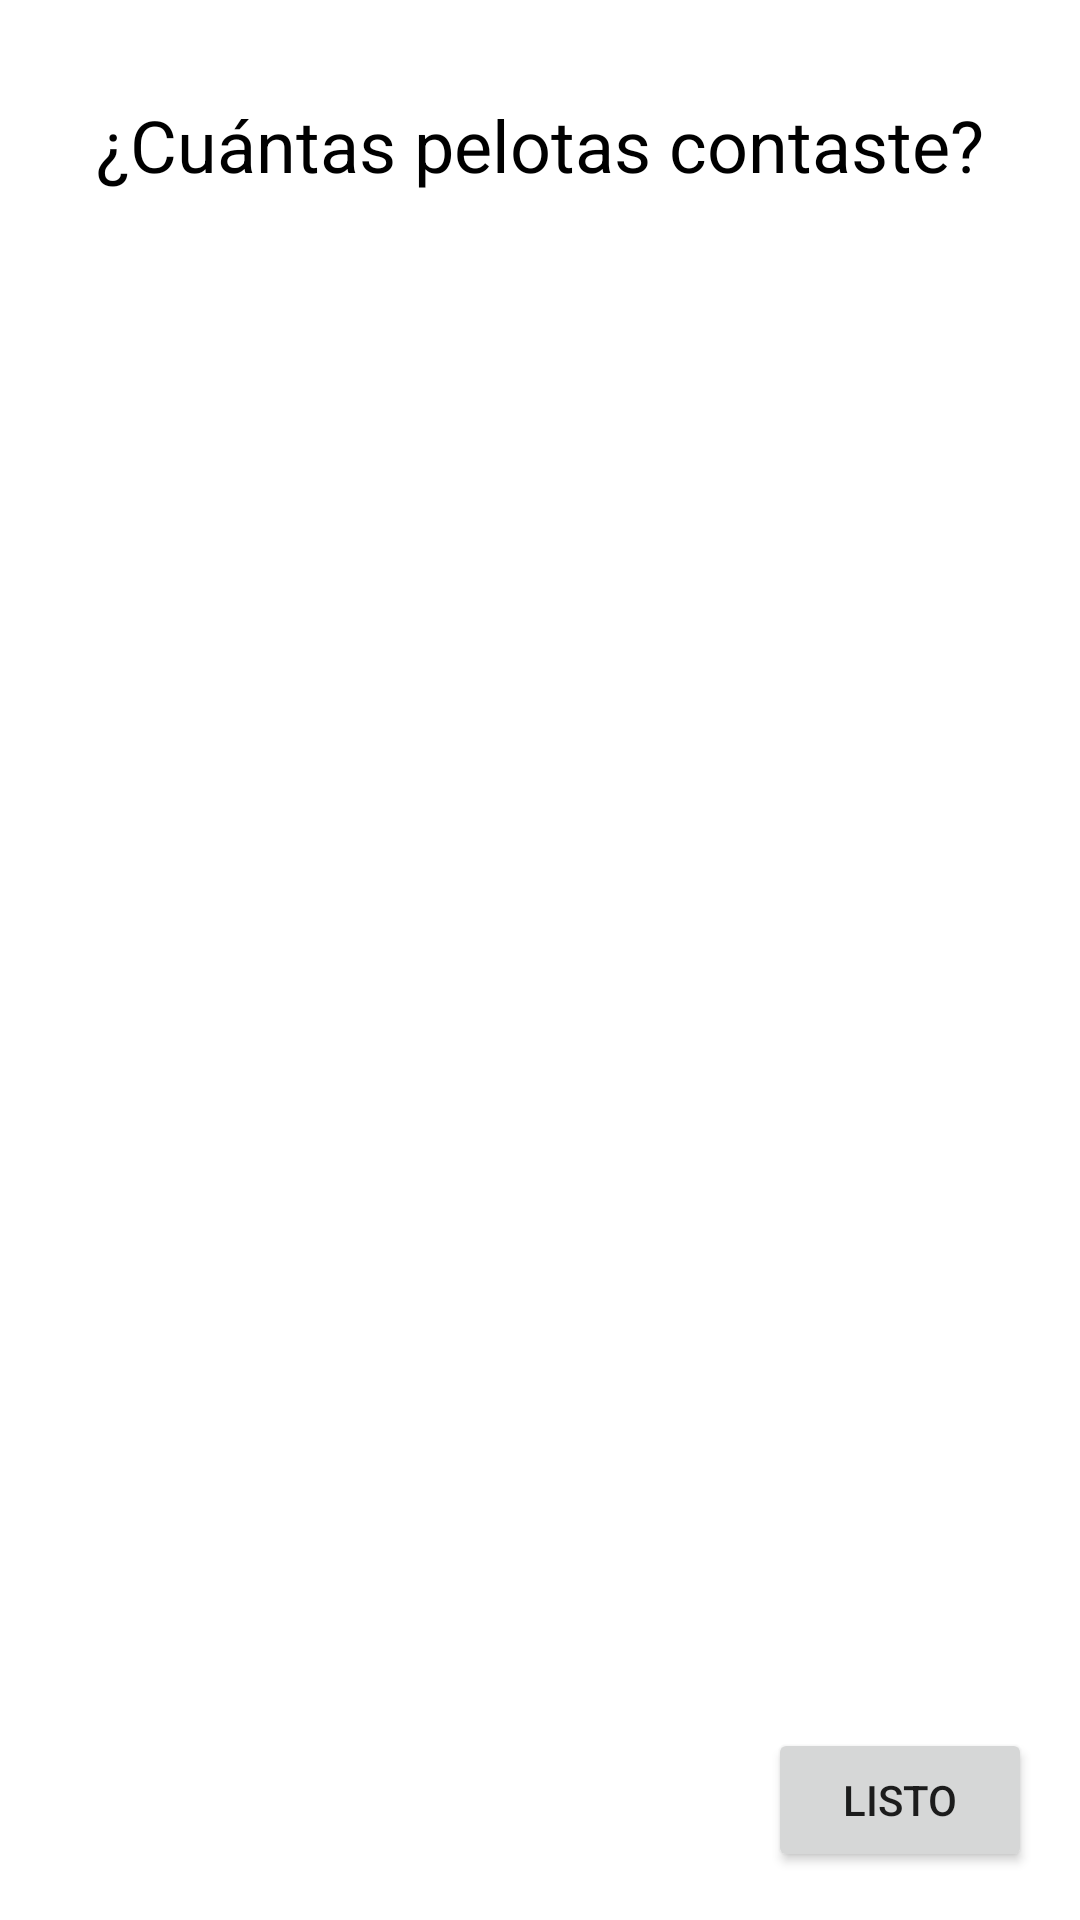

This screen was rendered from an Android layout file. Write that file and the resources it references.
<!-- AndroidManifest.xml: application theme Theme.CuentameLasPelotas -->
<!-- res/layout/activity_guess.xml -->
<?xml version="1.0" encoding="utf-8"?>
<androidx.constraintlayout.widget.ConstraintLayout xmlns:android="http://schemas.android.com/apk/res/android"
    xmlns:app="http://schemas.android.com/apk/res-auto"
    xmlns:tools="http://schemas.android.com/tools"
    android:layout_width="match_parent"
    android:layout_height="match_parent"
    tools:context=".GuessActivity">

    <TextView
        android:id="@+id/tvHowMany"
        android:layout_width="wrap_content"
        android:layout_height="wrap_content"
        android:layout_marginTop="32dp"
        android:labelFor="@id/etHowMany"
        android:text="@string/cu_ntas_pelotas_contaste"
        android:textColor="@color/black"
        android:textSize="24sp"
        app:layout_constraintEnd_toEndOf="parent"
        app:layout_constraintStart_toStartOf="parent"
        app:layout_constraintTop_toTopOf="parent" />

    <EditText
        android:id="@+id/etHowMany"
        android:layout_width="wrap_content"
        android:layout_height="wrap_content"
        android:layout_marginTop="16dp"
        android:ems="10"
        android:importantForAutofill="no"
        android:inputType="number"
        android:minHeight="48dp"
        android:textAlignment="center"
        android:visibility="gone"
        app:layout_constraintEnd_toEndOf="parent"
        app:layout_constraintStart_toStartOf="parent"
        app:layout_constraintTop_toBottomOf="@+id/tvHowMany"
        tools:ignore="SpeakableTextPresentCheck,DuplicateSpeakableTextCheck" />

    <TextView
        android:id="@+id/tvBlue"
        android:layout_width="wrap_content"
        android:layout_height="wrap_content"
        android:text="@string/azules"
        android:visibility="gone"
        app:layout_constraintBottom_toBottomOf="@+id/etBlue"
        app:layout_constraintEnd_toStartOf="@+id/etBlue"
        app:layout_constraintStart_toStartOf="parent"
        app:layout_constraintTop_toTopOf="@+id/etBlue" />

    <EditText
        android:id="@+id/etBlue"
        android:layout_width="wrap_content"
        android:layout_height="wrap_content"
        android:ems="10"
        android:importantForAutofill="no"
        android:inputType="number"
        android:minHeight="48dp"
        android:textAlignment="center"
        android:visibility="gone"
        app:layout_constraintBottom_toTopOf="@+id/etRed"
        app:layout_constraintEnd_toEndOf="@+id/tvHowMany"
        app:layout_constraintHorizontal_bias="0.5"
        app:layout_constraintStart_toStartOf="@+id/tvHowMany"
        app:layout_constraintTop_toBottomOf="@+id/tvHowMany"
        tools:ignore="SpeakableTextPresentCheck" />

    <TextView
        android:id="@+id/tvRed"
        android:layout_width="wrap_content"
        android:layout_height="wrap_content"
        android:text="@string/rojos"
        android:visibility="gone"
        app:layout_constraintBottom_toBottomOf="@+id/etRed"
        app:layout_constraintEnd_toStartOf="@+id/etRed"
        app:layout_constraintStart_toStartOf="parent"
        app:layout_constraintTop_toTopOf="@+id/etRed" />

    <EditText
        android:id="@+id/etRed"
        android:layout_width="wrap_content"
        android:layout_height="wrap_content"
        android:ems="10"
        android:importantForAutofill="no"
        android:inputType="number"
        android:minHeight="48dp"
        android:textAlignment="center"
        android:visibility="gone"
        app:layout_constraintBottom_toTopOf="@+id/etGreen"
        app:layout_constraintEnd_toEndOf="@+id/tvHowMany"
        app:layout_constraintHorizontal_bias="0.5"
        app:layout_constraintStart_toStartOf="@+id/tvHowMany"
        app:layout_constraintTop_toBottomOf="@+id/etBlue"
        tools:ignore="SpeakableTextPresentCheck" />

    <TextView
        android:id="@+id/tvGreen"
        android:layout_width="wrap_content"
        android:layout_height="wrap_content"
        android:text="@string/verdes"
        android:visibility="gone"
        app:layout_constraintBottom_toBottomOf="@+id/etGreen"
        app:layout_constraintEnd_toStartOf="@+id/etGreen"
        app:layout_constraintStart_toStartOf="parent"
        app:layout_constraintTop_toTopOf="@+id/etGreen" />

    <EditText
        android:id="@+id/etGreen"
        android:layout_width="wrap_content"
        android:layout_height="wrap_content"
        android:ems="10"
        android:importantForAutofill="no"
        android:inputType="number"
        android:minHeight="48dp"
        android:textAlignment="center"
        android:visibility="gone"
        app:layout_constraintBottom_toTopOf="@+id/etPink"
        app:layout_constraintEnd_toEndOf="@+id/tvHowMany"
        app:layout_constraintHorizontal_bias="0.5"
        app:layout_constraintStart_toStartOf="@+id/tvHowMany"
        app:layout_constraintTop_toBottomOf="@+id/etRed"
        tools:ignore="SpeakableTextPresentCheck" />

    <TextView
        android:id="@+id/tvPink"
        android:layout_width="wrap_content"
        android:layout_height="wrap_content"
        android:text="@string/rosas"
        android:visibility="gone"
        app:layout_constraintBottom_toBottomOf="@+id/etPink"
        app:layout_constraintEnd_toStartOf="@+id/etPink"
        app:layout_constraintStart_toStartOf="parent"
        app:layout_constraintTop_toTopOf="@+id/etPink" />

    <EditText
        android:id="@+id/etPink"
        android:layout_width="wrap_content"
        android:layout_height="wrap_content"
        android:ems="10"
        android:importantForAutofill="no"
        android:inputType="number"
        android:minHeight="48dp"
        android:textAlignment="center"
        android:visibility="gone"
        app:layout_constraintBottom_toTopOf="@+id/etYellow"
        app:layout_constraintEnd_toEndOf="@+id/tvHowMany"
        app:layout_constraintStart_toStartOf="@+id/tvHowMany"
        app:layout_constraintTop_toBottomOf="@+id/etGreen"
        tools:ignore="SpeakableTextPresentCheck" />

    <TextView
        android:id="@+id/tvYellow"
        android:layout_width="wrap_content"
        android:layout_height="wrap_content"
        android:text="@string/amarillas"
        android:visibility="gone"
        app:layout_constraintBottom_toBottomOf="@+id/etYellow"
        app:layout_constraintEnd_toStartOf="@+id/etYellow"
        app:layout_constraintStart_toStartOf="parent"
        app:layout_constraintTop_toTopOf="@+id/etYellow" />

    <EditText
        android:id="@+id/etYellow"
        android:layout_width="wrap_content"
        android:layout_height="wrap_content"
        android:ems="10"
        android:importantForAutofill="no"
        android:inputType="number"
        android:minHeight="48dp"
        android:textAlignment="center"
        android:visibility="gone"
        app:layout_constraintBottom_toTopOf="@+id/btGuess"
        app:layout_constraintEnd_toEndOf="@+id/tvHowMany"
        app:layout_constraintStart_toStartOf="@+id/tvHowMany"
        app:layout_constraintTop_toBottomOf="@+id/etPink"
        tools:ignore="SpeakableTextPresentCheck" />

    <Button
        android:id="@+id/btGuess"
        android:layout_width="wrap_content"
        android:layout_height="wrap_content"
        android:layout_marginEnd="16dp"
        android:layout_marginBottom="16dp"
        android:text="@string/listo"
        app:layout_constraintBottom_toBottomOf="parent"
        app:layout_constraintEnd_toEndOf="parent" />

</androidx.constraintlayout.widget.ConstraintLayout>
<!-- resources referenced by this layout -->
<resources>
  <string name="amarillas">Amarillas:</string>
  <string name="azules">Azules:</string>
  <string name="cu_ntas_pelotas_contaste">¿Cuántas pelotas contaste?</string>
  <string name="listo">Listo</string>
  <string name="rojos">Rojos:</string>
  <string name="rosas">Rosas:</string>
  <string name="verdes">Verdes</string>
  <style name="Theme.CuentameLasPelotas" parent="Theme.MaterialComponents.DayNight.DarkActionBar">
          
          <item name="colorPrimary">@color/purple_500</item>
          <item name="colorPrimaryVariant">@color/purple_700</item>
          <item name="colorOnPrimary">@color/white</item>
          
          <item name="colorSecondary">@color/teal_200</item>
          <item name="colorSecondaryVariant">@color/teal_700</item>
          <item name="colorOnSecondary">@color/black</item>
          
          <item name="android:statusBarColor" tools:targetApi="l">?attr/colorPrimaryVariant</item>
          
      </style>
  <!-- not gathered from this repository: default colours our renderer supplied (Android Studio template values) -->
  <color name="purple_500">#FF6200EE</color>
  <color name="purple_700">#FF3700B3</color>
  <color name="teal_200">#FF03DAC5</color>
  <color name="teal_700">#FF018786</color>
  <color name="black">#FF000000</color>
  <color name="white">#FFFFFFFF</color>
</resources>
